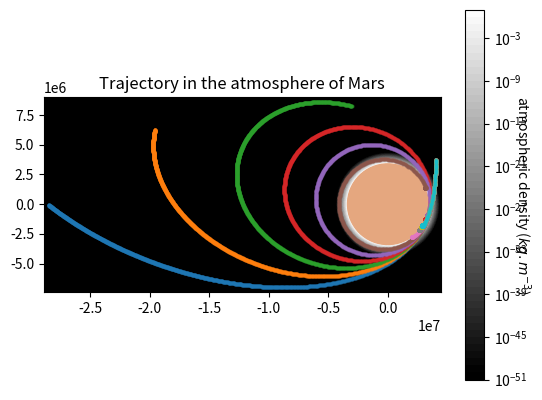

Here is the Python script that generated this plot:
#!/usr/bin/python3

import numpy as np
import matplotlib.pyplot as plt
from scipy.integrate import odeint
from matplotlib.patches import Circle
from matplotlib import ticker, cm


G = 6.67e-11
B = 1

planet = "mars"

planets = {
	'earth':{
		'name': 'the Earth',
		'R': 6371e3,
		'M': 5.97e24,
		'rho0': 1.39,
		'hs': 7.9e3,
		'color':'#1f77b4'
	},
	'mars':{
		'name': 'Mars',
		'R': 3389e3,
		'M': 6.39e23,
		'rho0': 1.39,
		'hs': 7.9e3,
		'color':'#e5a77f'
	},
	'venus':{
		'name': 'Venus',
		'R': 6051e3,
		'M': 4.87e24,
		'rho0': 1.39,
		'hs': 7.9e3,
		'color':'#aaaaaa'
	}
}
	
	
R = planets[planet]['R']
M = planets[planet]['M']
rho0 = planets[planet]['rho0']
hs = planets[planet]['hs']

def rho(r):
	h = r-R;
	#print(h, np.exp(-h/hs))
	return rho0 * np.exp(-h/hs)

def equations(y, t):
	vr, r, vtheta, theta = y
	
	V = np.sqrt(vr*vr + r*r*vtheta*vtheta)
	drag = 0.5 * rho(r) * V / B
	
	ar = r*vtheta*vtheta - G*M/(r*r) - drag*vr
	atheta = -2*vr*vtheta / r - drag*vtheta
	
	if r < R:
		return [ar, 0, atheta, 0] # on ne bouge plus
		
	dydt = [ar, vr, atheta, vtheta]
	return dydt


def initial(i, N_curves):
	
	x0 = R+650e3
	y0 = R+350e3
	vx0 = 0
	vy0 = np.linspace(-5.18e3, -5.15e3, N_curves)[i]
	
	r0 = np.hypot(x0, y0)
	theta0 = np.arctan2(y0, x0)
	vr0 = (x0*vx0+y0*vy0)/r0
	vtheta0 = (x0*vy0 - y0*vx0)/(r0*r0)
	
	return [vr0, r0, vtheta0, theta0]


	
if __name__ == "__main__":
	from scipy.integrate import odeint
	
	N_curves = 10;
	N_time = 1000;
	
	
	t = np.linspace(0, 20000, N_time)
	
	x, y, h, v = np.zeros((4, N_time, N_curves))
	
	for i in range(N_curves):
		sol = odeint(equations, initial(i, N_curves), t)
	
		vr, r, vtheta, theta = sol.T
		
		x[:,i] = r*np.cos(theta)
		y[:,i] = r*np.sin(theta)
		
		h[:,i] = r-R;
		v[:,i] = np.hypot(vr, vtheta*r)
	
	# plot limits
	border = 400e3
	xlim = [np.min(x)-border, np.max(x)+border]
	ylim = [np.min(y)-border, np.max(y)+border]
	
	# the atmosphere
	vmin = 1e-50
	xx, yy = np.meshgrid(np.linspace(xlim[0], xlim[1], 1000), np.linspace(ylim[0], ylim[1], 1000))
	rr = np.hypot(xx, yy)
	zz = np.where(rr < R+1e3, 0, rho(rr))
	zz = np.where(zz < vmin, vmin, zz)
	
	plt.contourf(xx, yy, zz, locator=ticker.LogLocator(numticks=200), cmap='gray', vmin=vmin)
	cbar = plt.colorbar()
	cbar.set_label('atmospheric density ($kg.m^{-3}$)', rotation=270)
	
	# draw the trajectories
	plt.plot(x, y, '.-', markersize=4, alpha=0.5)
	#plt.plot(t, r, 'g', label='r(t)')
	#plt.legend()
	plt.xlim(xlim)
	plt.ylim(ylim)
	#plt.grid()
	plt.title("Trajectory in the atmosphere of "+planets[planet]['name'])
	
	# draw the planet
	plt.gca().add_patch(Circle((0, 0), R, color=planets[planet]['color']))
	
	plt.gca().set_aspect('equal')
	
	# draw the curves
	filtre = h>=0
	
	#fig, ax1 = plt.subplots()
	
	#color = 'tab:blue'
	#ax1.set_xlabel('time (s)')
	#ax1.set_ylabel('altitude (km)', color=color)
	#ax1.plot(t[filtre], h[filtre]/1000, color=color)
	#ax1.tick_params(axis='y', labelcolor=color)

	#ax2 = ax1.twinx()  # instantiate a second axes that shares the same x-axis

	#color = 'tab:red'
	#ax2.set_ylabel('speed (km/s)', color=color)  # we already handled the x-label with ax1
	#ax2.plot(t[filtre], v[filtre]/1000, color=color)
	#ax2.tick_params(axis='y', labelcolor=color)

	#fig.tight_layout()  # otherwise the right y-label is slightly clipped
	plt.show()
